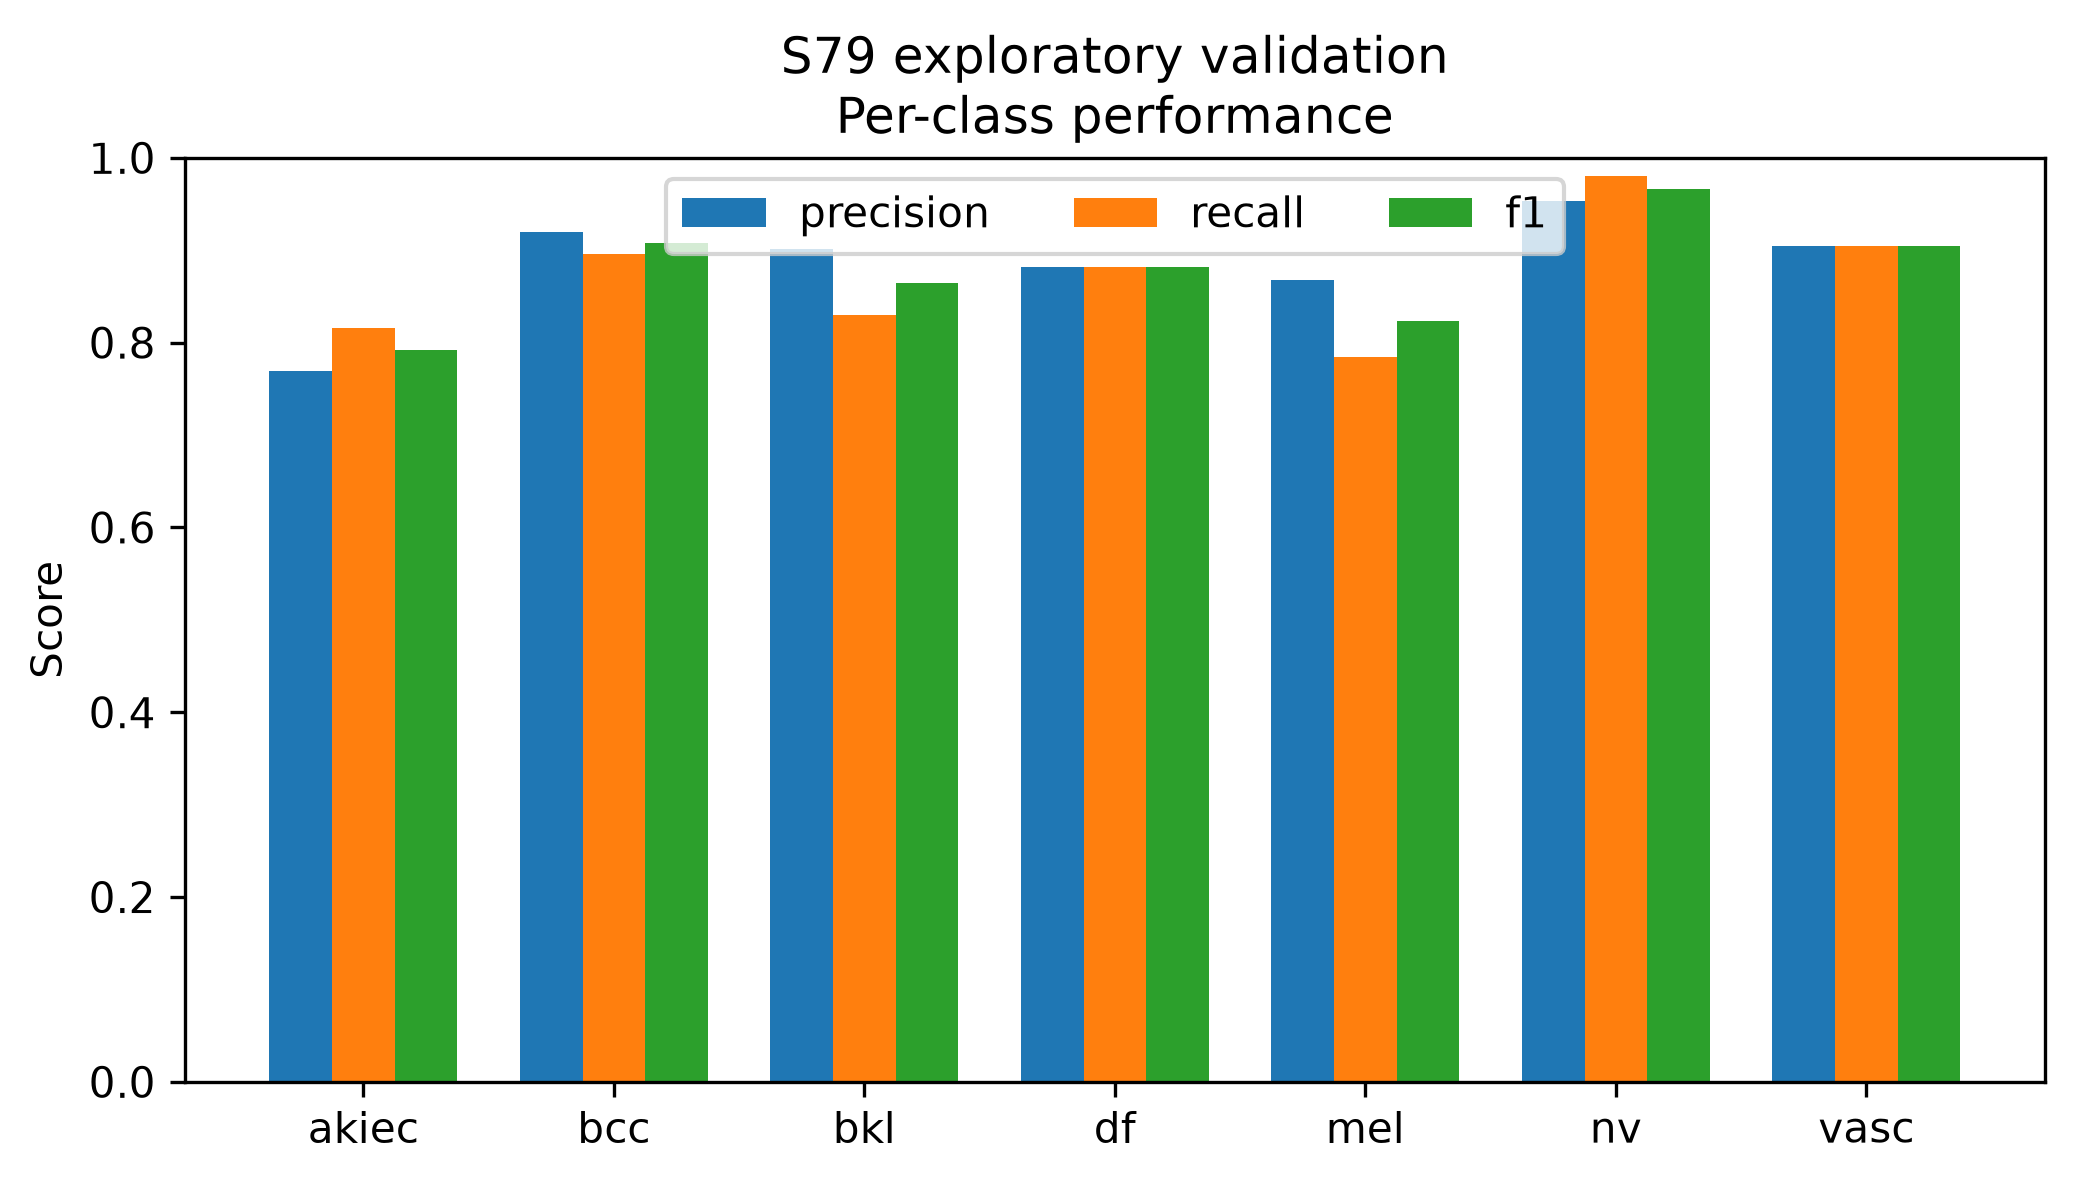

The table this chart was drawn from, first rows:
class, precision, recall, f1, support
akiec, 0.7692, 0.8163, 0.7921, 49
bcc, 0.92, 0.8961, 0.9079, 77
bkl, 0.9013, 0.8303, 0.8644, 165
df, 0.8824, 0.8824, 0.8824, 17
mel, 0.8675, 0.7844, 0.8239, 167
nv, 0.9536, 0.9801, 0.9667, 1007
vasc, 0.9048, 0.9048, 0.9048, 21
